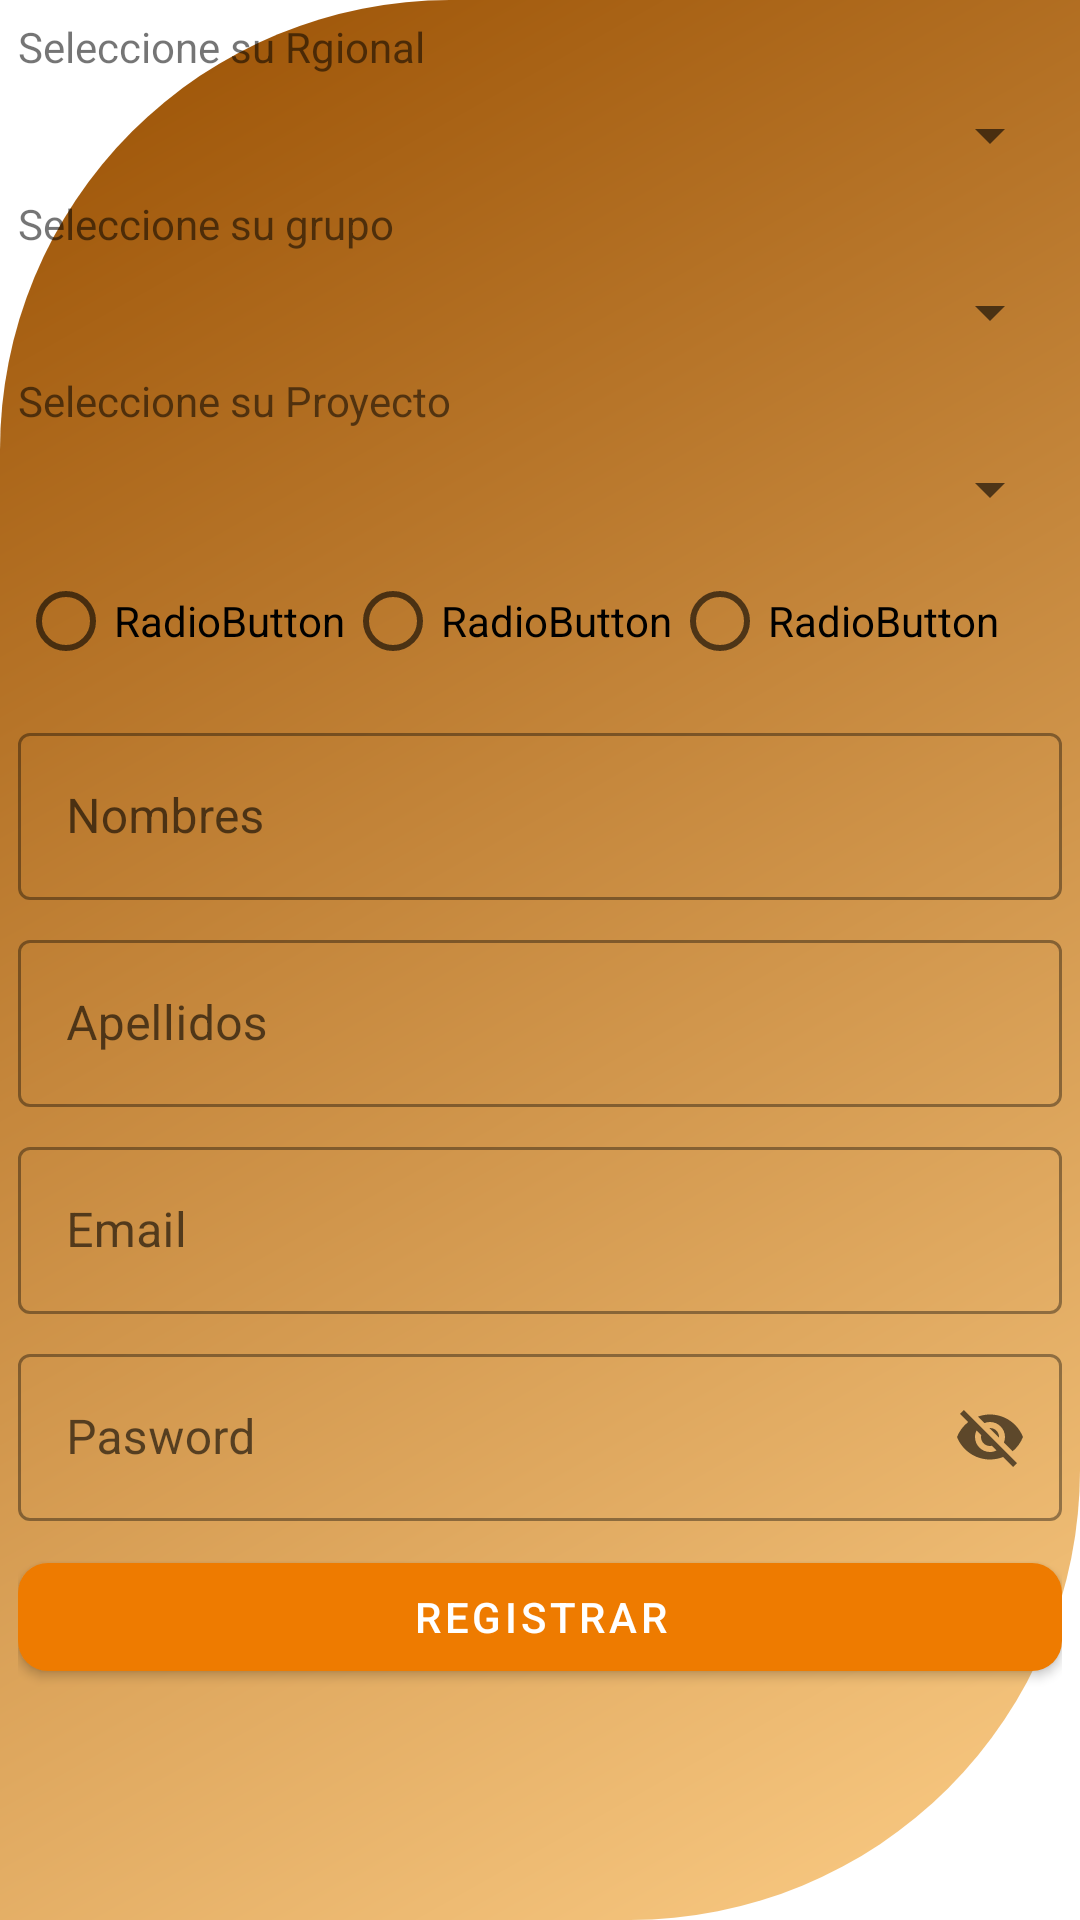

The Android layout XML behind this screen, and the referenced resources:
<!-- AndroidManifest.xml: application theme Theme.TodoFibraOptc -->
<!-- res/layout/activity_registro_user.xml -->
<?xml version="1.0" encoding="utf-8"?>
<ScrollView xmlns:android="http://schemas.android.com/apk/res/android"
    xmlns:app="http://schemas.android.com/apk/res-auto"
    xmlns:tools="http://schemas.android.com/tools"
    android:layout_width="match_parent"
    android:layout_height="match_parent"
    android:background="@drawable/gradiente_layout"
    android:orientation="vertical"
    android:layout_margin="@dimen/layout"
    tools:context=".RegistroUserActivity">

    <androidx.constraintlayout.widget.ConstraintLayout
        android:layout_width="match_parent"
        android:layout_height="wrap_content"
        android:padding="@dimen/layout"
        android:orientation="vertical" >

        <TextView
            android:id="@+id/textView4"
            android:layout_width="wrap_content"
            android:layout_height="wrap_content"
            android:text="Seleccione su Rgional"
            app:layout_constraintStart_toStartOf="parent"
            app:layout_constraintTop_toTopOf="parent" />

        <Spinner
            android:id="@+id/spRegional"
            android:layout_width="match_parent"
            android:layout_height="wrap_content"
            android:layout_marginTop="8dp"
            app:layout_constraintEnd_toEndOf="parent"
            app:layout_constraintStart_toStartOf="parent"
            app:layout_constraintTop_toBottomOf="@+id/textView4" />

        <TextView
            android:id="@+id/textView5"
            android:layout_width="wrap_content"
            android:layout_height="wrap_content"
            android:layout_marginTop="8dp"
            android:text="Seleccione su grupo"
            app:layout_constraintStart_toStartOf="parent"
            app:layout_constraintTop_toBottomOf="@+id/spRegional" />

        <Spinner
            android:id="@+id/spGrupomtto"
            android:layout_width="match_parent"
            android:layout_height="wrap_content"
            android:layout_marginTop="8dp"
            app:layout_constraintEnd_toEndOf="parent"
            app:layout_constraintStart_toStartOf="parent"
            app:layout_constraintTop_toBottomOf="@+id/textView5" />

        <TextView
            android:id="@+id/textView6"
            android:layout_width="wrap_content"
            android:layout_height="wrap_content"
            android:layout_marginTop="8dp"
            android:text="Seleccione su Proyecto"
            app:layout_constraintStart_toStartOf="parent"
            app:layout_constraintTop_toBottomOf="@+id/spGrupomtto" />

        <Spinner
            android:id="@+id/spProyecto"
            android:layout_width="match_parent"
            android:layout_height="wrap_content"
            android:layout_marginTop="8dp"
            app:layout_constraintEnd_toEndOf="parent"
            app:layout_constraintStart_toStartOf="parent"
            app:layout_constraintTop_toBottomOf="@+id/textView6" />

        <RadioGroup
            android:id="@+id/rgGeneros"
            android:layout_width="0dp"
            android:layout_height="wrap_content"
            android:layout_marginTop="8dp"
            android:orientation="horizontal"
            app:layout_constraintEnd_toEndOf="parent"
            app:layout_constraintStart_toStartOf="parent"
            app:layout_constraintTop_toBottomOf="@+id/spProyecto">

            <RadioButton
                android:id="@+id/radioButton"
                android:layout_width="wrap_content"
                android:layout_height="wrap_content"
                android:text="RadioButton" />

            <RadioButton
                android:id="@+id/radioButton2"
                android:layout_width="wrap_content"
                android:layout_height="wrap_content"
                android:text="RadioButton" />

            <RadioButton
                android:id="@+id/radioButton3"
                android:layout_width="wrap_content"
                android:layout_height="wrap_content"
                android:text="RadioButton" />

        </RadioGroup>

        <com.google.android.material.textfield.TextInputLayout
            android:id="@+id/textInputLayout3"
            android:layout_width="match_parent"
            android:layout_height="wrap_content"
            android:layout_marginTop="8dp"
            style="@style/Widget.MaterialComponents.TextInputLayout.OutlinedBox"
            app:endIconMode="clear_text"
            app:layout_constraintTop_toBottomOf="@+id/rgGeneros"
            tools:layout_editor_absoluteX="6dp">

            <com.google.android.material.textfield.TextInputEditText
                android:id="@+id/edtnombres"
                android:inputType="textPersonName"
                android:layout_width="match_parent"
                android:layout_height="wrap_content"
                android:hint="@string/edtnombreusu" />
        </com.google.android.material.textfield.TextInputLayout>

        <com.google.android.material.textfield.TextInputLayout
            android:id="@+id/textInputLayout4"
            android:layout_width="match_parent"
            android:layout_height="wrap_content"
            android:layout_marginTop="8dp"
            style="@style/Widget.MaterialComponents.TextInputLayout.OutlinedBox"
            app:endIconMode="clear_text"
            app:layout_constraintEnd_toEndOf="parent"
            app:layout_constraintStart_toStartOf="parent"
            app:layout_constraintTop_toBottomOf="@+id/textInputLayout3">

            <com.google.android.material.textfield.TextInputEditText
                android:id="@+id/edtapellidos"
                android:layout_width="match_parent"
                android:layout_height="wrap_content"
                android:inputType="textPersonName"
                android:hint="@string/edtapellidos" />
        </com.google.android.material.textfield.TextInputLayout>

        <com.google.android.material.textfield.TextInputLayout
            android:id="@+id/textInputLayout5"
            android:layout_width="match_parent"
            android:layout_height="wrap_content"
            android:layout_marginTop="8dp"
            style="@style/Widget.MaterialComponents.TextInputLayout.OutlinedBox"
            app:endIconMode="clear_text"
            app:layout_constraintEnd_toEndOf="parent"
            app:layout_constraintStart_toStartOf="parent"
            app:layout_constraintTop_toBottomOf="@+id/textInputLayout4">

            <com.google.android.material.textfield.TextInputEditText
                android:id="@+id/edtcorreo"
                android:layout_width="match_parent"
                android:layout_height="wrap_content"
                android:hint="@string/edtemail" />
        </com.google.android.material.textfield.TextInputLayout>

        <com.google.android.material.textfield.TextInputLayout
            android:id="@+id/textInputLayout6"
            android:layout_width="match_parent"
            android:layout_height="wrap_content"
            android:layout_marginTop="8dp"
            style="@style/Widget.MaterialComponents.TextInputLayout.OutlinedBox"
            app:endIconMode="password_toggle"
            app:layout_constraintEnd_toEndOf="parent"
            app:layout_constraintStart_toStartOf="parent"
            app:layout_constraintTop_toBottomOf="@+id/textInputLayout5">

            <com.google.android.material.textfield.TextInputEditText
                android:id="@+id/edtpassw"
                android:layout_width="match_parent"
                android:layout_height="wrap_content"
                android:hint="@string/edtpasword" />
        </com.google.android.material.textfield.TextInputLayout>

        <com.google.android.material.button.MaterialButton
            android:id="@+id/btnregistrar"
            android:layout_width="0dp"
            app:cornerRadius="@dimen/buton"
            android:layout_height="wrap_content"
            android:layout_marginTop="8dp"
            android:text="@string/registrar"
            app:layout_constraintEnd_toEndOf="parent"
            app:layout_constraintStart_toStartOf="parent"
            app:layout_constraintTop_toBottomOf="@+id/textInputLayout6" />
    </androidx.constraintlayout.widget.ConstraintLayout>

</ScrollView>
<!-- resources referenced by this layout -->
<resources>
  <dimen name="buton">10dp</dimen>
  <dimen name="layout">6dp</dimen>
  <!-- drawable gradiente_layout (drawable-v24) -->
  <?xml version="1.0" encoding="utf-8"?>
  <shape xmlns:android="http://schemas.android.com/apk/res/android"
      android:shape="rectangle">
      <gradient
          android:angle="135"
          android:startColor="@color/ambar_200"
          android:endColor="@color/ambar_700" />
      <corners
          android:bottomRightRadius="@dimen/radio_gradient"
          android:topLeftRadius="@dimen/radio_gradient" />
  </shape>
  <string name="edtapellidos">Apellidos</string>
  <string name="edtemail">Email</string>
  <string name="edtnombreusu">Nombres</string>
  <string name="edtpasword">Pasword</string>
  <string name="registrar">Registrar</string>
  <style name="Theme.TodoFibraOptc" parent="Theme.MaterialComponents.DayNight.NoActionBar">
          
          <item name="colorPrimary">@color/ambar_500</item>
          <item name="colorPrimaryVariant">@color/ambar_700</item>
          <item name="colorOnPrimary">@color/white</item>
          
          <item name="colorSecondary">@color/azul_200</item>
          <item name="colorSecondaryVariant">@color/azul_700</item>
          <item name="colorOnSecondary">@color/black</item>
          
          <item name="android:statusBarColor" tools:targetApi="l">?attr/colorPrimaryVariant</item>
          
      </style>
  <color name="ambar_200">#FFFCCD86</color>
  <color name="ambar_700">#FF9A5002</color>
  <dimen name="radio_gradient">150dp</dimen>
  <color name="ambar_500">#FFEE7B00</color>
  <color name="white">#FFFFFFFF</color>
  <color name="azul_200">#FF81D4FA</color>
  <color name="azul_700">#FF283EC8</color>
  <color name="black">#FF000000</color>
</resources>
